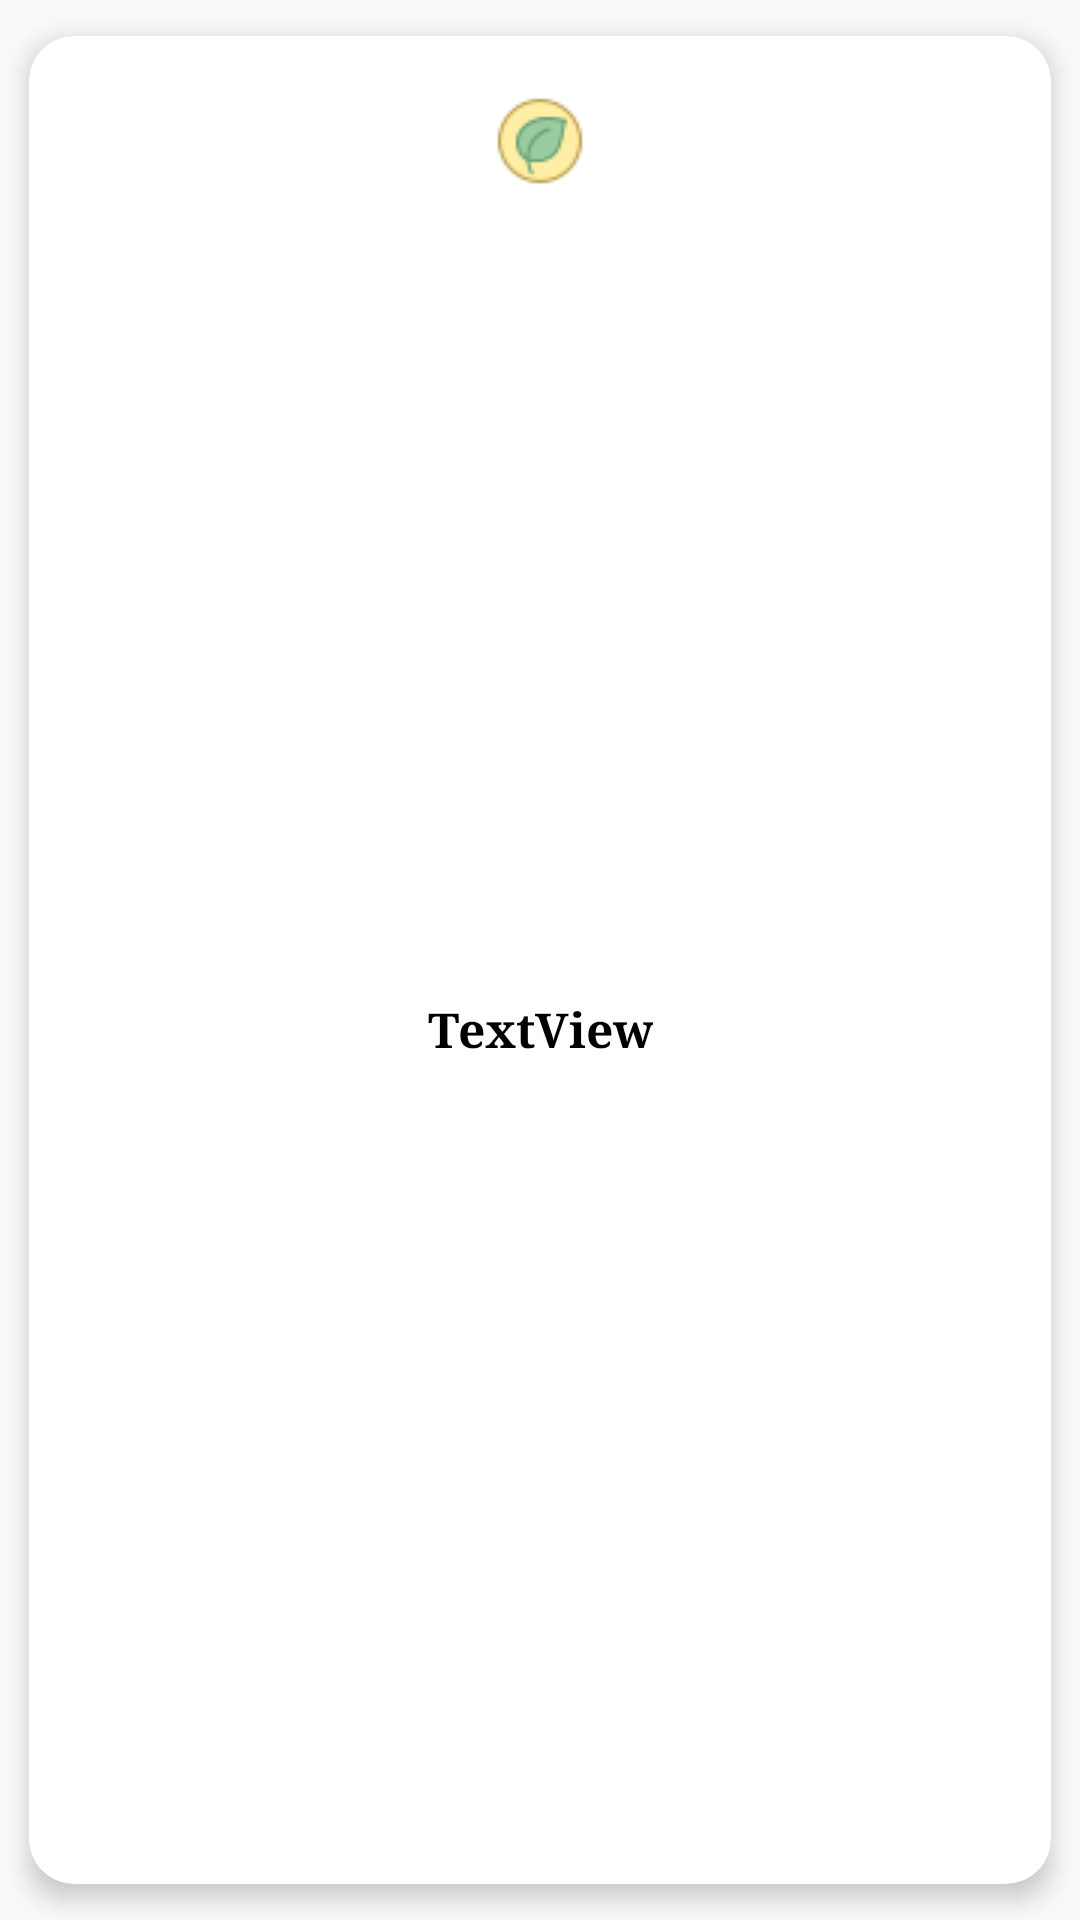

Android layout source for this screen:
<!-- AndroidManifest.xml: application theme AppTheme -->
<!-- res/layout/recipe_item.xml -->
<?xml version="1.0" encoding="utf-8"?>
<androidx.constraintlayout.widget.ConstraintLayout
    xmlns:android="http://schemas.android.com/apk/res/android"
    xmlns:app="http://schemas.android.com/apk/res-auto"
    xmlns:tools="http://schemas.android.com/tools"
    android:layout_width="match_parent"
    android:layout_height="wrap_content">

    <androidx.cardview.widget.CardView
        android:id="@+id/cardItem"
        android:layout_width="0dp"
        android:layout_height="0dp"
        android:outlineSpotShadowColor="@color/black"
        app:cardCornerRadius="15dp"
        app:cardElevation="5dp"
        app:cardUseCompatPadding="true"
        app:layout_constraintBottom_toBottomOf="parent"
        app:layout_constraintEnd_toEndOf="parent"
        app:layout_constraintHorizontal_bias="0.0"
        app:layout_constraintStart_toStartOf="parent"
        app:layout_constraintTop_toTopOf="parent"
        app:layout_constraintVertical_bias="0.0" >

    </androidx.cardview.widget.CardView>

    <ImageView
        android:id="@+id/recipeItemImage"
        android:layout_width="wrap_content"
        android:layout_height="wrap_content"
        android:layout_marginStart="8dp"
        android:layout_marginTop="32dp"
        android:layout_marginEnd="8dp"
        android:elevation="6dp"
        app:layout_constraintEnd_toEndOf="@id/cardItem"
        app:layout_constraintStart_toStartOf="@id/cardItem"
        app:layout_constraintTop_toTopOf="@id/cardItem"
        app:srcCompat="@drawable/categoryimage" />


    <TextView
        android:id="@+id/recipeItemName"
        android:layout_width="wrap_content"
        android:layout_height="wrap_content"
        android:layout_marginStart="8dp"
        android:layout_marginEnd="8dp"
        android:layout_marginBottom="16dp"
        android:elevation="6dp"
        android:fontFamily="serif"
        android:padding="10dp"
        android:text="TextView"
        android:textAlignment="center"
        android:textColor="@color/black"
        android:textSize="16sp"
        android:textStyle="bold"
        app:layout_constraintBottom_toBottomOf="parent"
        app:layout_constraintEnd_toEndOf="@id/cardItem"
        app:layout_constraintStart_toStartOf="@id/cardItem"
        app:layout_constraintTop_toBottomOf="@id/recipeItemImage" />


</androidx.constraintlayout.widget.ConstraintLayout>
<!-- resources referenced by this layout -->
<resources>
  <color name="black">#000000</color>
  <!-- drawable categoryimage: png bitmap (drawable-v24, 1569 bytes) -->
  <style name="AppTheme" parent="Theme.AppCompat.Light.DarkActionBar">
          
          <item name="colorPrimary">@color/topBar</item>
          <item name="colorPrimaryDark">@color/topBar</item>
          <item name="colorAccent">@color/colorAccent</item>
      </style>
  <color name="topBar">#AD4132</color>
  <color name="colorAccent">#784742</color>
</resources>
